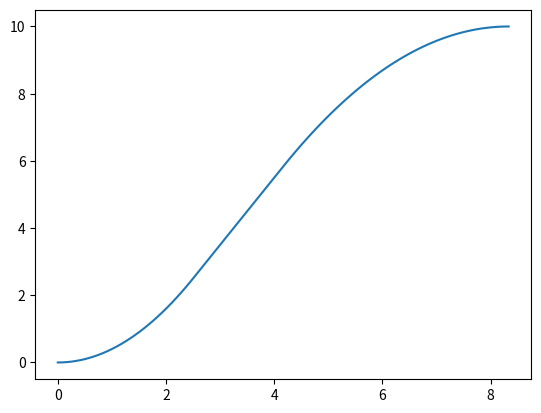

Recreate this plot in Python.
#!/usr/bin/env python3

import numpy as np
import matplotlib.pyplot as plt

#parameters
goal=10
v=-2
x1=0.3#do not set to 0 or a division by 0 will occur
x2=0.5

#internal variables
v=abs(v)
if goal<0:
    v*=-1

t3=goal/(v*(1-0.5*x1-0.5*x2))
t1=x1*t3
t2=t3*(1-x2)

a1=v/t1
a2=v/(t3-t2)

x1=0.5*a1*(t1**2)
x2=v*(t2-t1)+x1

print((t1,t2,t3))

time=np.linspace(0,t3,100)
x=np.zeros(100)

for i,t in enumerate(time):
    if t<t1:
        x[i]=0.5*a1*(t**2)
    elif t<t2:
        x[i]=v*(t-t1)+x1
    else:
        x[i]=-0.5*a2*(t-t2)**2+v*(t-t2)+x2

plt.plot(time,x)
plt.show()
